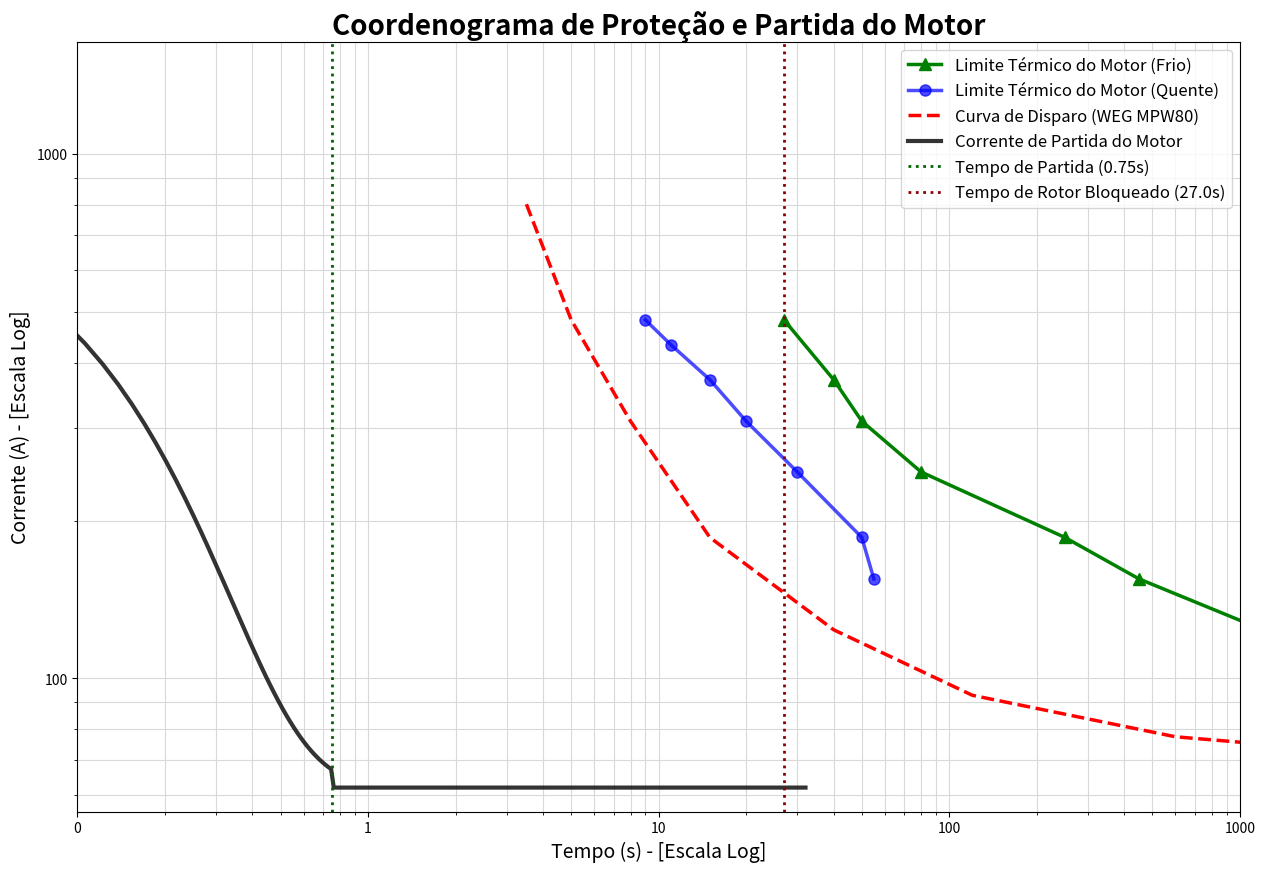

Write the Python code that produced this figure.
import matplotlib.pyplot as plt
import numpy as np
from matplotlib.ticker import ScalarFormatter

def get_motor_starting_current(t_points, i_start, i_nominal, t_start):
    """Modela a curva de envelope da corrente de partida do motor."""
    decay_constant = t_start / 5
    current_envelope = (i_start - i_nominal) * np.exp(-t_points / decay_constant) + i_nominal
    current_envelope[t_points > t_start] = i_nominal
    return current_envelope

def get_weg_mpw_trip_curve(i_nominal):
    """Retorna os dados da curva de disparo real para a série WEG MPW."""
    thermal_multiples = np.array([1.15, 1.25, 1.5, 2.0, 3.0, 5.0, 7.8, 13.0])
    thermal_times_s = np.array([3600, 600, 120, 40, 15, 8, 5, 3.5])
    
    magnetic_multiple_trip = 13.5
    magnetic_currents_pu = np.array([magnetic_multiple_trip, 30])
    magnetic_times_s = np.array([0.02, 0.015])

    return {
        'thermal_currents': thermal_multiples * i_nominal,
        'thermal_times': thermal_times_s,
        'magnetic_currents': magnetic_currents_pu * i_nominal,
        'magnetic_times': magnetic_times_s
    }

def get_motor_withstand_curve(data_points_pu, i_nominal):
    """Extrai e converte os pontos da curva de suportabilidade do motor."""
    currents_pu, times_s = zip(*data_points_pu)
    currents_a = np.array(currents_pu) * i_nominal
    return np.array(times_s), currents_a


def plot_coordination_graph(params, motor_data, protection_data, withstand_data):
    """Gera e salva o gráfico de coordenograma de proteção do motor."""
    fig, ax = plt.subplots(figsize=(15, 10))
    
    ax.plot(withstand_data['times_cold'], withstand_data['currents_cold'], 'g^-', 
            label='Limite Térmico do Motor (Frio)', markersize=8, linewidth=2.5)
    ax.plot(withstand_data['times_hot'], withstand_data['currents_hot'], 'bo-', 
            label='Limite Térmico do Motor (Quente)', markersize=8, linewidth=2.5, alpha=0.7)

    ax.plot(protection_data['thermal_times'], protection_data['thermal_currents'], 'r--', 
            label='Curva de Disparo (WEG MPW80)', linewidth=2.5)
    
    ax.plot(motor_data['times'], motor_data['currents'], 'k-', 
            label='Corrente de Partida do Motor', linewidth=3, alpha=0.8)

    ax.axvline(x=params['t_start'], color='darkgreen', linestyle=':', linewidth=2, 
                label=f'Tempo de Partida ({params["t_start"]}s)')
    
    ax.axvline(x=params['t_lrc_cold'], color='darkred', linestyle=':', linewidth=2, 
                label=f'Tempo de Rotor Bloqueado ({params["t_lrc_cold"]}s)')

    ax.set_xscale('log')
    ax.set_yscale('log')

    ax.set_title('Coordenograma de Proteção e Partida do Motor', fontsize=20, fontweight='bold')
    ax.set_xlabel('Tempo (s) - [Escala Log]', fontsize=14)
    ax.set_ylabel('Corrente (A) - [Escala Log]', fontsize=14)
    ax.legend(fontsize=12)
    ax.grid(True, which="both", ls="-", color='0.85')
    
    ax.set_xlim(0.1, 1000)
    ax.set_ylim(params['i_nominal'] * 0.9, params['i_start_peak'] * 2)

    for axis in [ax.xaxis, ax.yaxis]:
        axis.set_major_formatter(ScalarFormatter())
    
    plt.savefig('coordenograma_tempo_x_corrente.png', dpi=300)
    plt.show()

if __name__ == '__main__':
    
    SIMULATION_PARAMS = {
        't_start': 0.75,
        't_lrc_cold': 27.0,
        'i_start_peak': 820.0,
        'i_nominal': 61.9,
    }

    WEG_COLD_CURVE_DATA = [(2.0, 1200), (2.5, 450), (3.0, 250), (4.0, 80), (5.0, 50), (6.0, 40), (7.8, 27)]
    WEG_HOT_CURVE_DATA = [(2.5, 55), (3.0, 50), (4.0, 30), (5.0, 20), (6.0, 15), (7.0, 11), (7.8, 9)]
    
    time_points = np.linspace(0.01, SIMULATION_PARAMS['t_lrc_cold'] + 5, 2000)
    
    motor_current_values = get_motor_starting_current(
        t_points=time_points,
        i_start=SIMULATION_PARAMS['i_start_peak'],
        i_nominal=SIMULATION_PARAMS['i_nominal'],
        t_start=SIMULATION_PARAMS['t_start']
    )
    
    protection_curve_data = get_weg_mpw_trip_curve(i_nominal=SIMULATION_PARAMS['i_nominal'])
    
    withstand_t_cold, withstand_i_cold = get_motor_withstand_curve(
        data_points_pu=WEG_COLD_CURVE_DATA,
        i_nominal=SIMULATION_PARAMS['i_nominal']
    )

    withstand_t_hot, withstand_i_hot = get_motor_withstand_curve(
        data_points_pu=WEG_HOT_CURVE_DATA,
        i_nominal=SIMULATION_PARAMS['i_nominal']
    )

    plot_coordination_graph(
        params=SIMULATION_PARAMS,
        motor_data={'times': time_points, 'currents': motor_current_values},
        protection_data=protection_curve_data,
        withstand_data={
            'times_cold': withstand_t_cold,
            'currents_cold': withstand_i_cold,
            'times_hot': withstand_t_hot,
            'currents_hot': withstand_i_hot
        }
    )

    print("Gráfico 'coordenograma_tempo_x_corrente.png' foi salvo com sucesso.")